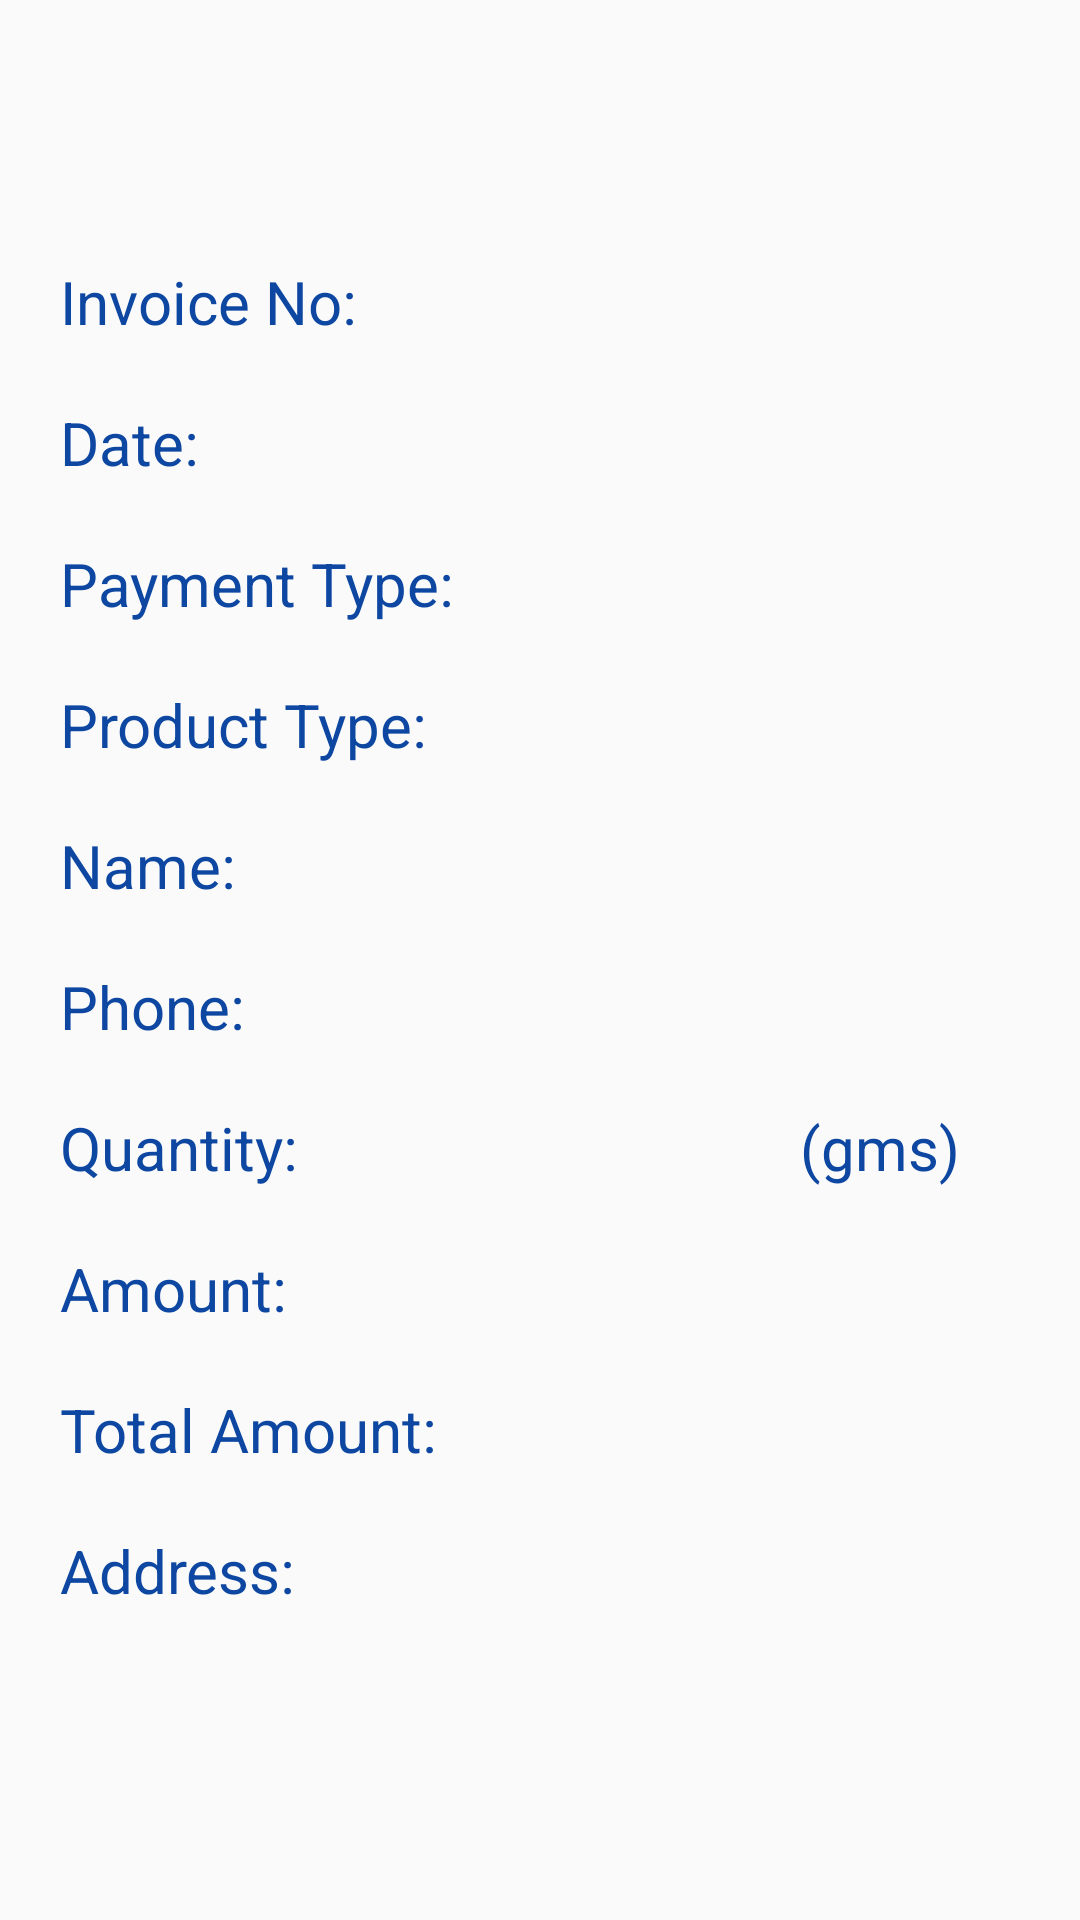

Reconstruct the res/layout file that produces this screen, plus the resources it refers to.
<!-- AndroidManifest.xml: application theme Theme.SmartBilling -->
<!-- res/layout/invoice_details.xml -->
<?xml version="1.0" encoding="utf-8"?>
<ScrollView
    xmlns:android="http://schemas.android.com/apk/res/android"
    android:layout_width="match_parent"
    android:layout_height="match_parent"
    android:paddingStart="20dp"
    android:paddingEnd="20dp"
    android:paddingBottom="20dp" >

    <LinearLayout
        android:layout_width="match_parent"
        android:layout_height="match_parent"
        android:orientation="vertical"
        android:gravity="center_vertical">

        <TextView
            android:id="@+id/IDStoreName"
            android:layout_width="wrap_content"
            android:layout_height="wrap_content"
            android:textSize="20sp"
            android:textStyle="bold"

            android:layout_marginTop="30dp"
            android:textColor="#0D47A1"
            android:layout_gravity="center_horizontal"/>

        <LinearLayout
            android:layout_width="match_parent"
            android:layout_height="wrap_content"
            android:orientation="horizontal"
            android:layout_marginTop="30dp">
            <TextView
                android:layout_width="wrap_content"
                android:layout_height="wrap_content"
                android:text="Invoice No:"
                android:textSize="20sp"
                android:textColor="#0D47A1" />
            <TextView
                android:id="@+id/IDInvoiceNo"
                android:layout_width="wrap_content"
                android:layout_height="wrap_content"
                android:textSize="20sp"
                android:textColor="#0D47A1"
                android:paddingLeft="10dp"
                android:textStyle="bold"
                android:layout_weight="1"
                />
        </LinearLayout>
        <LinearLayout
            android:layout_width="match_parent"
            android:layout_height="wrap_content"
            android:orientation="horizontal"
            android:layout_marginTop="20dp">
            <TextView
                android:layout_width="wrap_content"
                android:layout_height="wrap_content"
                android:text="Date:"
                android:textSize="20sp"
                android:textColor="#0D47A1" />
            <TextView
                android:id="@+id/IDDate"
                android:layout_width="wrap_content"
                android:layout_height="wrap_content"
                android:textSize="20sp"
                android:textColor="#0D47A1"
                android:paddingLeft="10dp"
                android:textStyle="bold"
                android:layout_weight="1"
                />
        </LinearLayout>
        <LinearLayout
            android:layout_width="match_parent"
            android:layout_height="wrap_content"
            android:orientation="horizontal"
            android:layout_marginTop="20dp">
            <TextView
                android:layout_width="wrap_content"
                android:layout_height="wrap_content"
                android:text="Payment Type:"
                android:textSize="20sp"
                android:textColor="#0D47A1" />
            <TextView
                android:id="@+id/IDPaymentType"
                android:layout_width="wrap_content"
                android:layout_height="wrap_content"
                android:textSize="20sp"
                android:textColor="#0D47A1"
                android:paddingLeft="10dp"
                android:textStyle="bold"
                android:layout_weight="1"
                />
        </LinearLayout>
        <LinearLayout
            android:layout_width="match_parent"
            android:layout_height="wrap_content"
            android:orientation="horizontal"
            android:layout_marginTop="20dp">
            <TextView
                android:layout_width="wrap_content"
                android:layout_height="wrap_content"
                android:text="Product Type:"
                android:textSize="20sp"
                android:textColor="#0D47A1" />
            <TextView
                android:id="@+id/IDProductType"
                android:layout_width="wrap_content"
                android:layout_height="wrap_content"
                android:textSize="20sp"
                android:textColor="#0D47A1"
                android:paddingLeft="10dp"
                android:textStyle="bold"
                android:layout_weight="1"
                />
        </LinearLayout>
        <LinearLayout
            android:layout_width="match_parent"
            android:layout_height="wrap_content"
            android:orientation="horizontal"
            android:layout_marginTop="20dp">
            <TextView
                android:layout_width="wrap_content"
                android:layout_height="wrap_content"
                android:text="Name:"
                android:textSize="20sp"
                android:textColor="#0D47A1" />
            <TextView
                android:id="@+id/IDCustomerName"
                android:layout_width="wrap_content"
                android:layout_height="wrap_content"
                android:textSize="20sp"
                android:textColor="#0D47A1"
                android:paddingLeft="10dp"
                android:textStyle="bold"
                android:layout_weight="1"
                />
        </LinearLayout>
        <LinearLayout
            android:layout_width="match_parent"
            android:layout_height="wrap_content"
            android:orientation="horizontal"
            android:layout_marginTop="20dp">
            <TextView
                android:layout_width="wrap_content"
                android:layout_height="wrap_content"
                android:text="Phone:"
                android:textSize="20sp"
                android:textColor="#0D47A1" />
            <TextView
                android:id="@+id/IDPhoneNumber"
                android:layout_width="wrap_content"
                android:layout_height="wrap_content"
                android:textSize="20sp"
                android:textColor="#0D47A1"
                android:paddingLeft="10dp"
                android:textStyle="bold"
                android:layout_weight="1"
                />
        </LinearLayout>
        <LinearLayout
            android:layout_width="match_parent"
            android:layout_height="wrap_content"
            android:orientation="horizontal"
            android:layout_marginTop="20dp">
            <TextView
                android:layout_width="wrap_content"
                android:layout_height="wrap_content"
                android:text="Quantity:"
                android:textSize="20sp"
                android:textColor="#0D47A1" />
            <TextView
                android:id="@+id/IDQuantity"
                android:layout_width="wrap_content"
                android:layout_height="wrap_content"
                android:textSize="20sp"
                android:textColor="#0D47A1"
                android:paddingLeft="10dp"
                android:textStyle="bold"
                android:layout_weight="1"
                />
            <TextView
                android:layout_width="wrap_content"
                android:layout_height="wrap_content"
                android:text="(gms)"
                android:textSize="20sp"
                android:textColor="#0D47A1"
                android:layout_marginRight="20dp"/>
        </LinearLayout>
        <LinearLayout
            android:layout_width="match_parent"
            android:layout_height="wrap_content"
            android:orientation="horizontal"
            android:layout_marginTop="20dp">
            <TextView
                android:layout_width="wrap_content"
                android:layout_height="wrap_content"
                android:text="Amount:"
                android:textSize="20sp"
                android:textColor="#0D47A1" />
            <TextView
                android:id="@+id/IDAmount"
                android:layout_width="wrap_content"
                android:layout_height="wrap_content"
                android:textSize="20sp"
                android:textColor="#0D47A1"
                android:paddingLeft="10dp"
                android:textStyle="bold"
                android:layout_weight="1"
                />
        </LinearLayout>
        <LinearLayout
            android:layout_width="match_parent"
            android:layout_height="wrap_content"
            android:orientation="horizontal"
            android:layout_marginTop="20dp">
            <TextView
                android:layout_width="wrap_content"
                android:layout_height="wrap_content"
                android:text="Total Amount:"
                android:textSize="20sp"
                android:textColor="#0D47A1" />
            <TextView
                android:id="@+id/IDTotalAmount"
                android:layout_width="wrap_content"
                android:layout_height="wrap_content"
                android:textSize="20sp"
                android:textColor="#0D47A1"
                android:paddingLeft="10dp"
                android:textStyle="bold"
                android:layout_weight="1"
                />
        </LinearLayout>
        <LinearLayout
            android:layout_width="match_parent"
            android:layout_height="wrap_content"
            android:orientation="horizontal"
            android:layout_marginTop="20dp">
            <TextView
                android:layout_width="wrap_content"
                android:layout_height="wrap_content"
                android:text="Address:"
                android:textSize="20sp"
                android:textColor="#0D47A1" />
            <TextView
                android:id="@+id/IDAddress"
                android:layout_width="wrap_content"
                android:layout_height="wrap_content"
                android:textSize="20sp"
                android:textColor="#0D47A1"
                android:paddingLeft="10dp"
                android:textStyle="bold"
                android:layout_weight="1"
                />
        </LinearLayout>


    </LinearLayout>

</ScrollView>
<!-- resources referenced by this layout -->
<resources>
  <style name="Theme.SmartBilling" parent="Theme.AppCompat.Light.DarkActionBar">
          
          <item name="colorPrimary">@color/purple_500</item>
          <item name="colorPrimaryDark">@color/purple_700</item>
          <item name="colorAccent">@color/teal_200</item>
          
      </style>
  <!-- not gathered from this repository: default colours our renderer supplied (Android Studio template values) -->
  <color name="purple_500">#FF6200EE</color>
  <color name="purple_700">#FF3700B3</color>
  <color name="teal_200">#FF03DAC5</color>
</resources>
